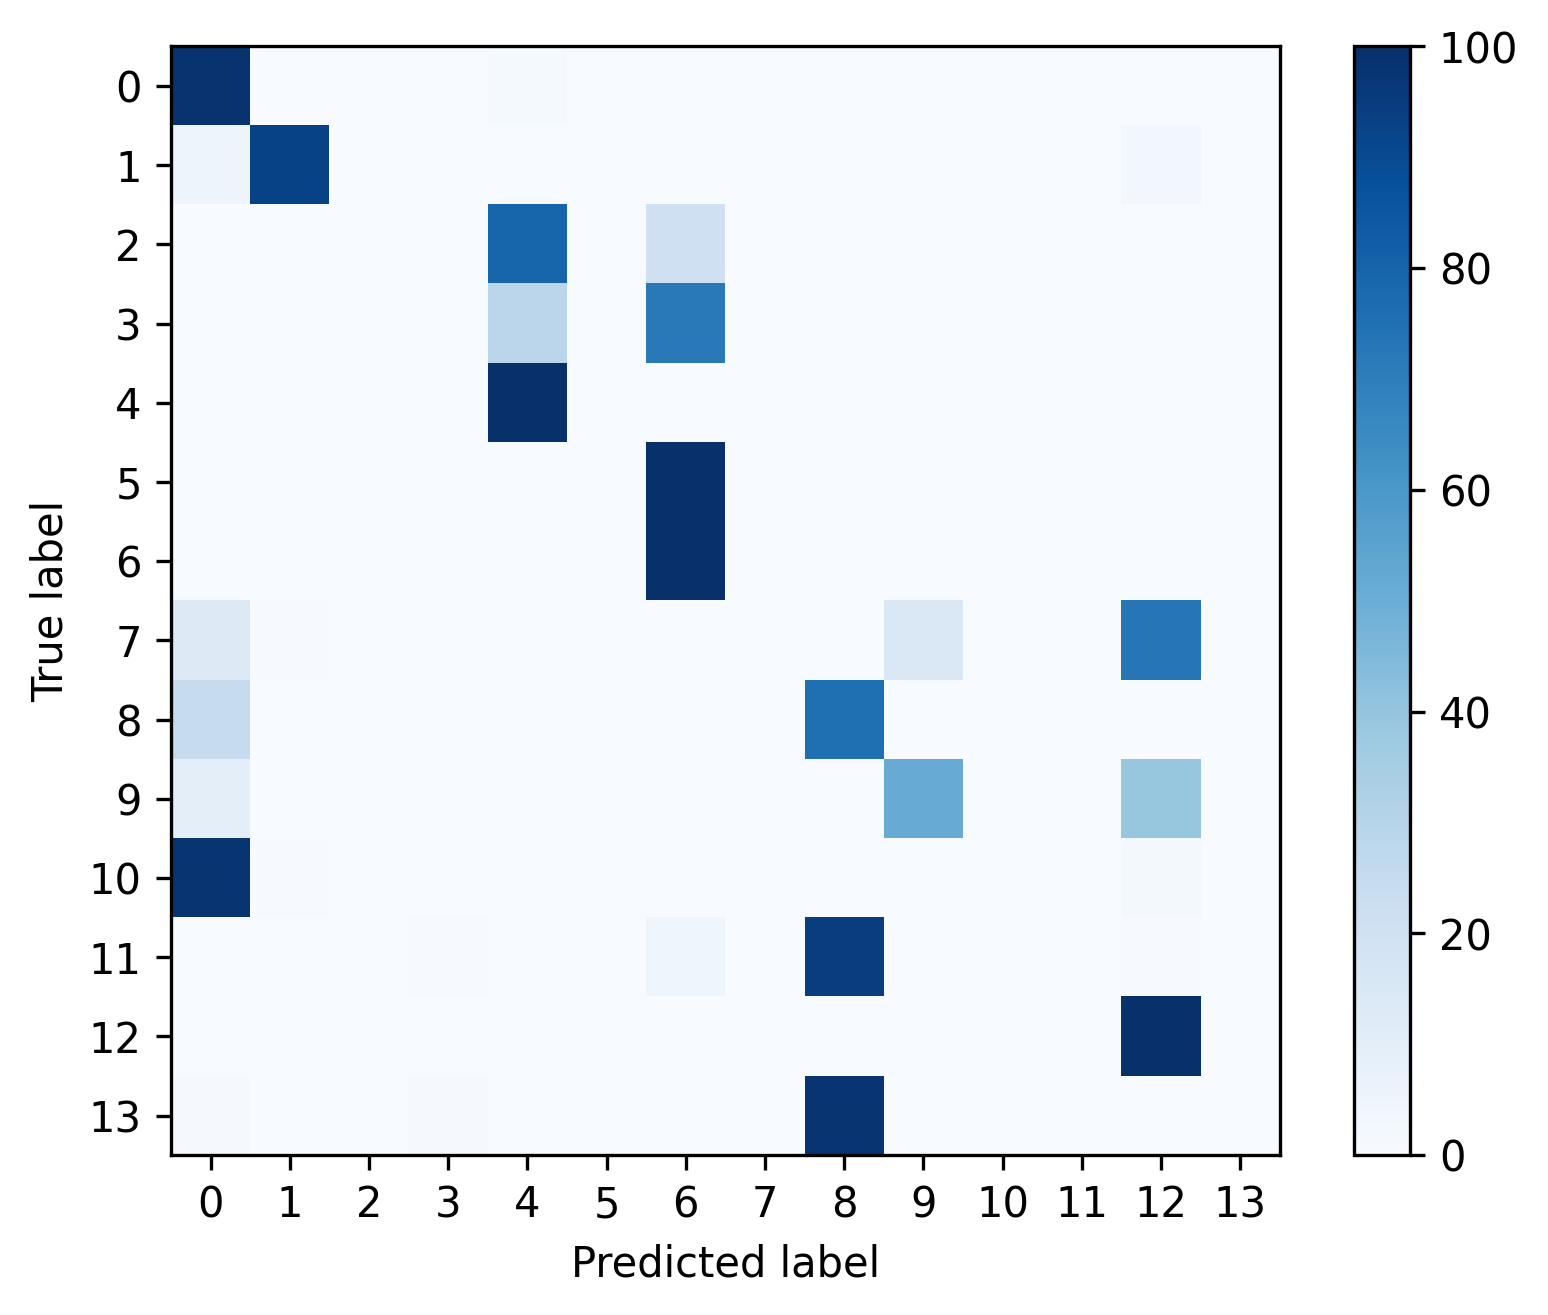

The file beside this chart, header and first rows:
, 0, 1, 2, 3, 4, 5, 6, 7, 8, 9, 10, 11, 12, 13
0, 0.9847, 1.171344234643677e-05, 0.0002108, 3.514032703931031e-05, 0.01486, 0.0, 0.000164, 0.0, 0.0, 0.0, 0.0, 0.0, 2.342688469287354e-05, 0.0
1, 0.04848, 0.9263, 0.0, 0.0, 0.0, 0.0, 0.0, 0.0, 0.0, 0.0, 0.0, 0.0, 0.02527, 0.0
2, 0.0005191, 0.0, 0.0007786, 0.0, 0.795, 0.0, 0.2037, 0.0, 0.0, 0.0, 0.0, 0.0, 0.0, 0.0
3, 0.0005313, 0.0, 0.0, 0.0, 0.2816, 0.0, 0.7179, 0.0, 0.0, 0.0, 0.0, 0.0, 0.0, 0.0
4, 0.0, 0.0, 0.0, 0.0, 1.0, 0.0, 0.0, 0.0, 0.0, 0.0, 0.0, 0.0, 0.0, 0.0
5, 0.0, 0.0, 0.0, 0.0, 0.0, 0.0, 1.0, 0.0, 0.0, 0.0, 0.0, 0.0, 0.0, 0.0
6, 0.0, 0.0, 0.0, 0.0, 0.0, 0.0, 1.0, 0.0, 0.0, 0.0, 0.0, 0.0, 0.0, 0.0
7, 0.1255, 0.004329, 0.0, 0.0, 0.0, 0.0, 0.0, 0.0, 0.0, 0.1429, 0.0, 0.0, 0.7273, 0.0
8, 0.2432, 0.0008244, 0.0, 0.0, 0.0, 0.0, 0.0, 0.0, 0.756, 0.0, 0.0, 0.0, 0.0, 0.0
9, 0.1013, 0.0, 0.0, 0.0, 0.0, 0.0, 0.0, 0.0, 0.0, 0.5078, 0.0, 0.0, 0.3909, 0.0
10, 0.9783, 0.005435, 0.0, 0.0, 0.0, 0.0, 0.0, 0.0, 0.0, 0.0, 0.0, 0.0, 0.0163, 0.0
11, 0.0, 0.0, 0.0, 0.007092, 0.0, 0.0, 0.04255, 0.0, 0.9433, 0.0, 0.0, 0.0, 0.007092, 0.0
12, 0.002381, 0.0002645, 0.0, 0.0, 6.613319224918987e-05, 0.0, 6.613319224918987e-05, 0.0, 0.0, 0.001653, 0.0, 0.0, 0.9956, 0.0
13, 0.01087, 0.0, 0.0, 0.01087, 0.0, 0.0, 0.0, 0.0, 0.9783, 0.0, 0.0, 0.0, 0.0, 0.0
